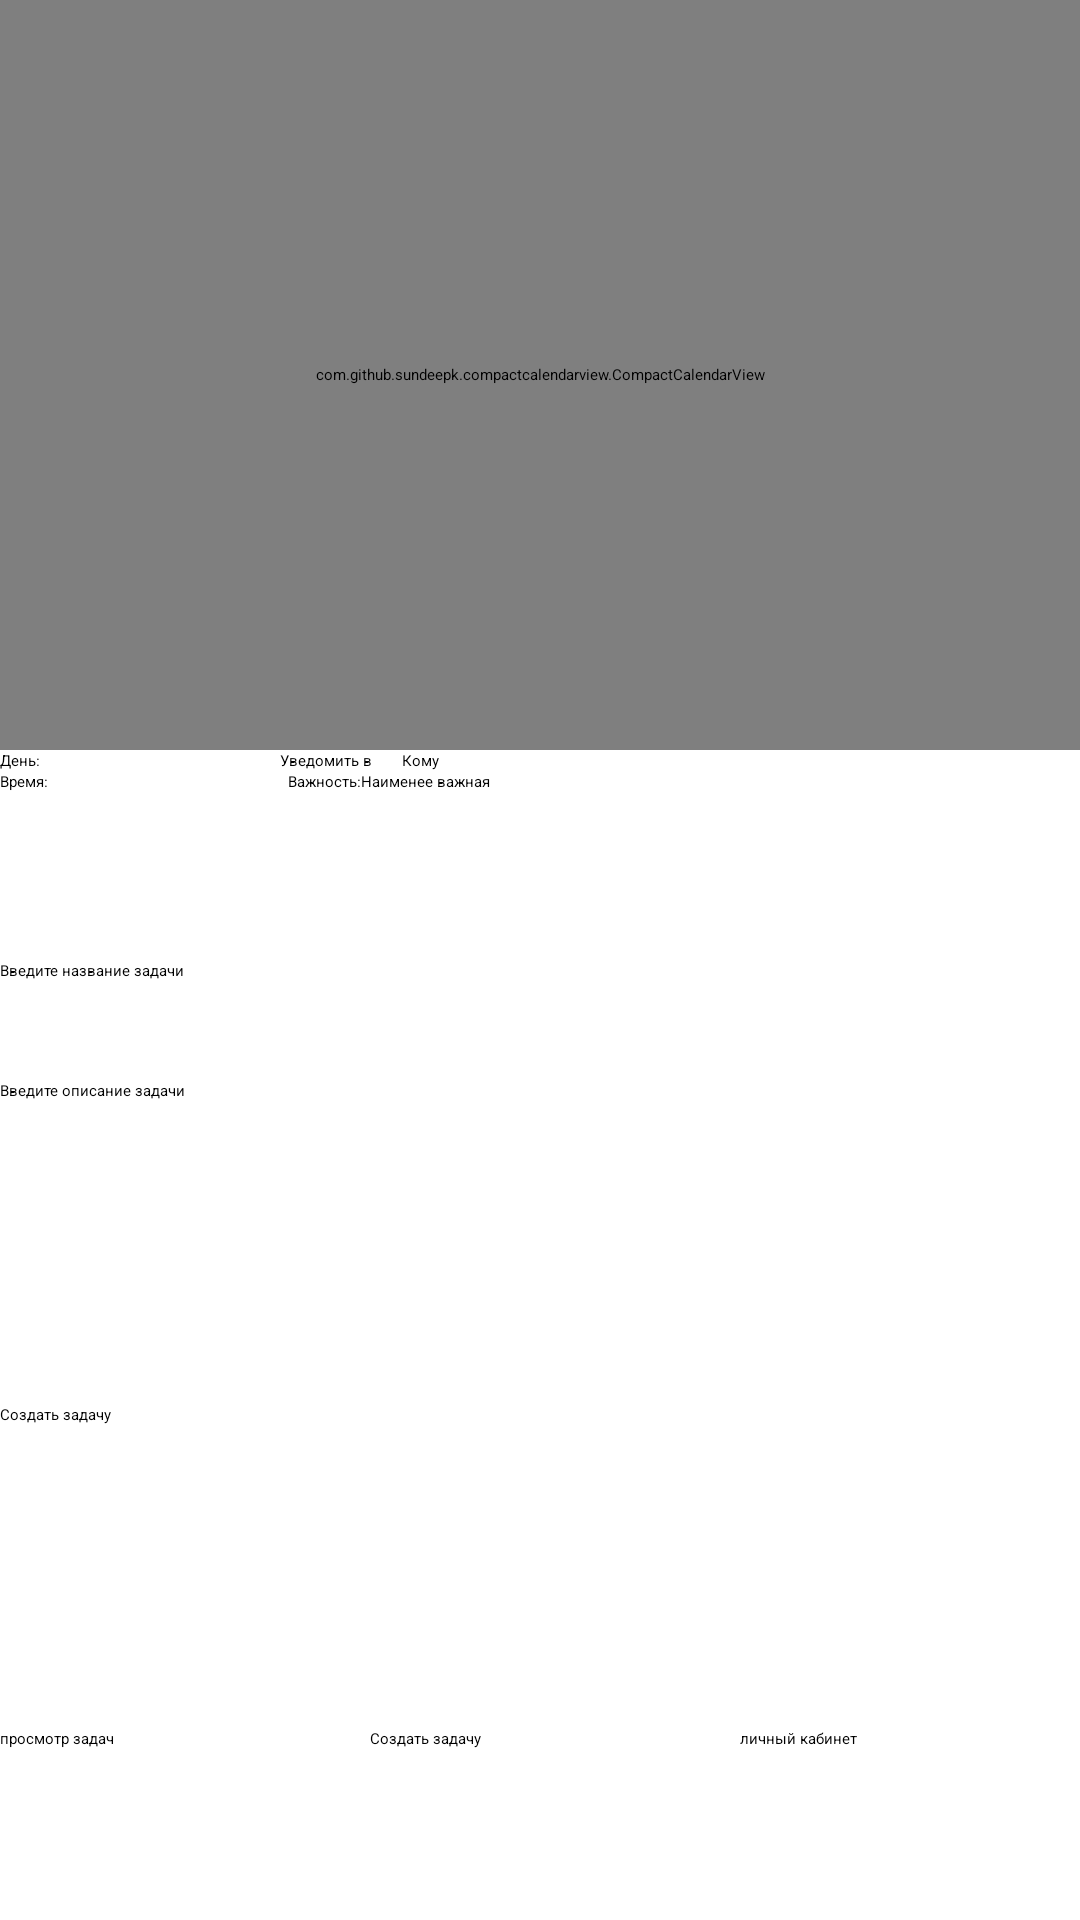

Layout XML and referenced resources for this Android screen:
<!-- AndroidManifest.xml: application theme Theme.TaskControl -->
<!-- res/layout/activity_task.xml -->
<?xml version="1.0" encoding="utf-8"?>
<LinearLayout xmlns:android="http://schemas.android.com/apk/res/android"
    xmlns:app="http://schemas.android.com/apk/res-auto"
    xmlns:tools="http://schemas.android.com/tools"
    android:layout_width="match_parent"
    android:layout_height="match_parent"
    android:orientation="vertical"
    tools:context=".Task">


    <com.github.sundeepk.compactcalendarview.CompactCalendarView
        android:id="@+id/compactcalendar_view"
        android:layout_width="match_parent"
        android:layout_height="250dp"
        android:paddingLeft="10dp"
        android:paddingRight="10dp"
        app:compactCalendarBackgroundColor="@color/white"
        app:compactCalendarCurrentDayBackgroundColor="#B36200EA"
        app:compactCalendarCurrentSelectedDayBackgroundColor="#B30000FF"
        app:compactCalendarEventIndicatorStyle="fill_large_indicator"
        app:compactCalendarMultiEventIndicatorColor="#630A0A"
        app:compactCalendarTargetHeight="250dp"
        app:compactCalendarTextColor="@color/black"
        app:compactCalendarTextSize="12sp"
        tools:layout_editor_absoluteX="-16dp"
        tools:layout_editor_absoluteY="7dp" />

    <LinearLayout
        android:layout_width="match_parent"
        android:layout_height="match_parent"
        android:orientation="vertical">
        <LinearLayout
            android:layout_width="wrap_content"
            android:layout_height="wrap_content"
            android:orientation="horizontal">
            <TextView
                android:layout_width="0dp"
                android:layout_height="0dp"
                android:visibility="invisible"
                android:id="@+id/time_long"/>

            <TextView
                android:layout_width="wrap_content"
                android:layout_height="wrap_content"
                android:layout_weight="0"
                android:text="День:" />
            <TextView
                android:id="@+id/calendar_date"
                android:layout_width="80dp"
                android:layout_height="wrap_content"
                android:layout_weight="0"
                android:textColor="@color/black"/>
            <Button
                android:layout_width="wrap_content"
                android:layout_height="wrap_content"
                android:text="Уведомить в"
                android:id="@+id/notify_button"
                android:onClick="notify_button_click"
               ></Button>
            <Button
                android:layout_width="wrap_content"
                android:layout_height="wrap_content"
                android:text="Кому"
                android:layout_marginLeft="10dp"
                android:id="@+id/where_task"
                android:onClick="where_task_button"
                ></Button>
            <TextView
                android:layout_width="0dp"
                android:layout_height="0dp"
                android:id="@+id/notify_long_time"
                ></TextView>












        </LinearLayout>



        <LinearLayout
            android:layout_width="match_parent"
            android:layout_height="63dp"
            android:orientation="horizontal">



            <TextView
                android:layout_width="wrap_content"
                android:layout_height="wrap_content"
                android:layout_weight="0"
                android:text="Время:" />

            <EditText
                android:id="@+id/editTextTime2"
                android:layout_width="60dp"
                android:layout_height="wrap_content"
                android:layout_weight="0"
                android:ems="10"
                android:inputType="time"
                android:layout_marginRight="20dp"/>

            <TextView
                android:layout_width="wrap_content"
                android:layout_height="wrap_content"
                android:text="Важность:" />


            <Spinner
                android:id="@+id/spinner"
                android:layout_width="100dp"
                android:layout_height="wrap_content"
                android:layout_weight="1"
                android:entries="@array/priority" />


        </LinearLayout>

        <LinearLayout
            android:layout_width="match_parent"
            android:layout_height="256dp"
            android:orientation="vertical">

            <EditText
                android:id="@+id/editTextTaskName"
                android:layout_width="match_parent"
                android:layout_height="40dp"
                android:hint="Введите название задачи" />


            <EditText
                android:id="@+id/editTextTextPersonName"
                android:layout_width="match_parent"
                android:layout_height="wrap_content"
                android:layout_weight="1"
                android:ems="10"
                android:hint="Введите описание задачи"
                android:inputType="textPersonName" />

            <Button
                android:id="@+id/createTaskButton"
                android:layout_width="match_parent"
                android:layout_height="wrap_content"
                android:layout_weight="1"
                android:onClick="createTeak"
                android:text="Создать задачу" />
        </LinearLayout>

        <LinearLayout
            android:layout_width="match_parent"
            android:layout_height="match_parent"


            android:orientation="horizontal">

            <Button
                android:id="@+id/button3"
                android:layout_width="120dp"
                android:layout_height="110dp"
                android:layout_weight="1"
                android:onClick="nowButton"
                android:text="просмотр задач"
                app:backgroundTint="#403751" />

            <Button
                android:id="@+id/dth"
                android:layout_width="120dp"
                android:layout_height="110dp"
                android:layout_marginLeft="10dp"
                android:layout_weight="1"
                android:text="Создать задачу"
                app:backgroundTint="#3F51B5" />

            <Button
                android:id="@+id/button5"
                android:layout_width="120dp"
                android:layout_height="110dp"
                android:layout_marginLeft="10dp"
                android:layout_weight="1"
                android:text="личный кабинет"
                android:onClick="changeOnLogin"
                app:backgroundTint="#403751" />
        </LinearLayout>

    </LinearLayout>
</LinearLayout>
<!-- resources referenced by this layout -->
<resources>
  <string-array name="priority">
          <item>Наименее важная</item>
          <item>Важная</item>
          <item>Очень важная</item>
      </string-array>
  <color name="black">#FF000000</color>
  <color name="white">#FFFFFFFF</color>
</resources>
